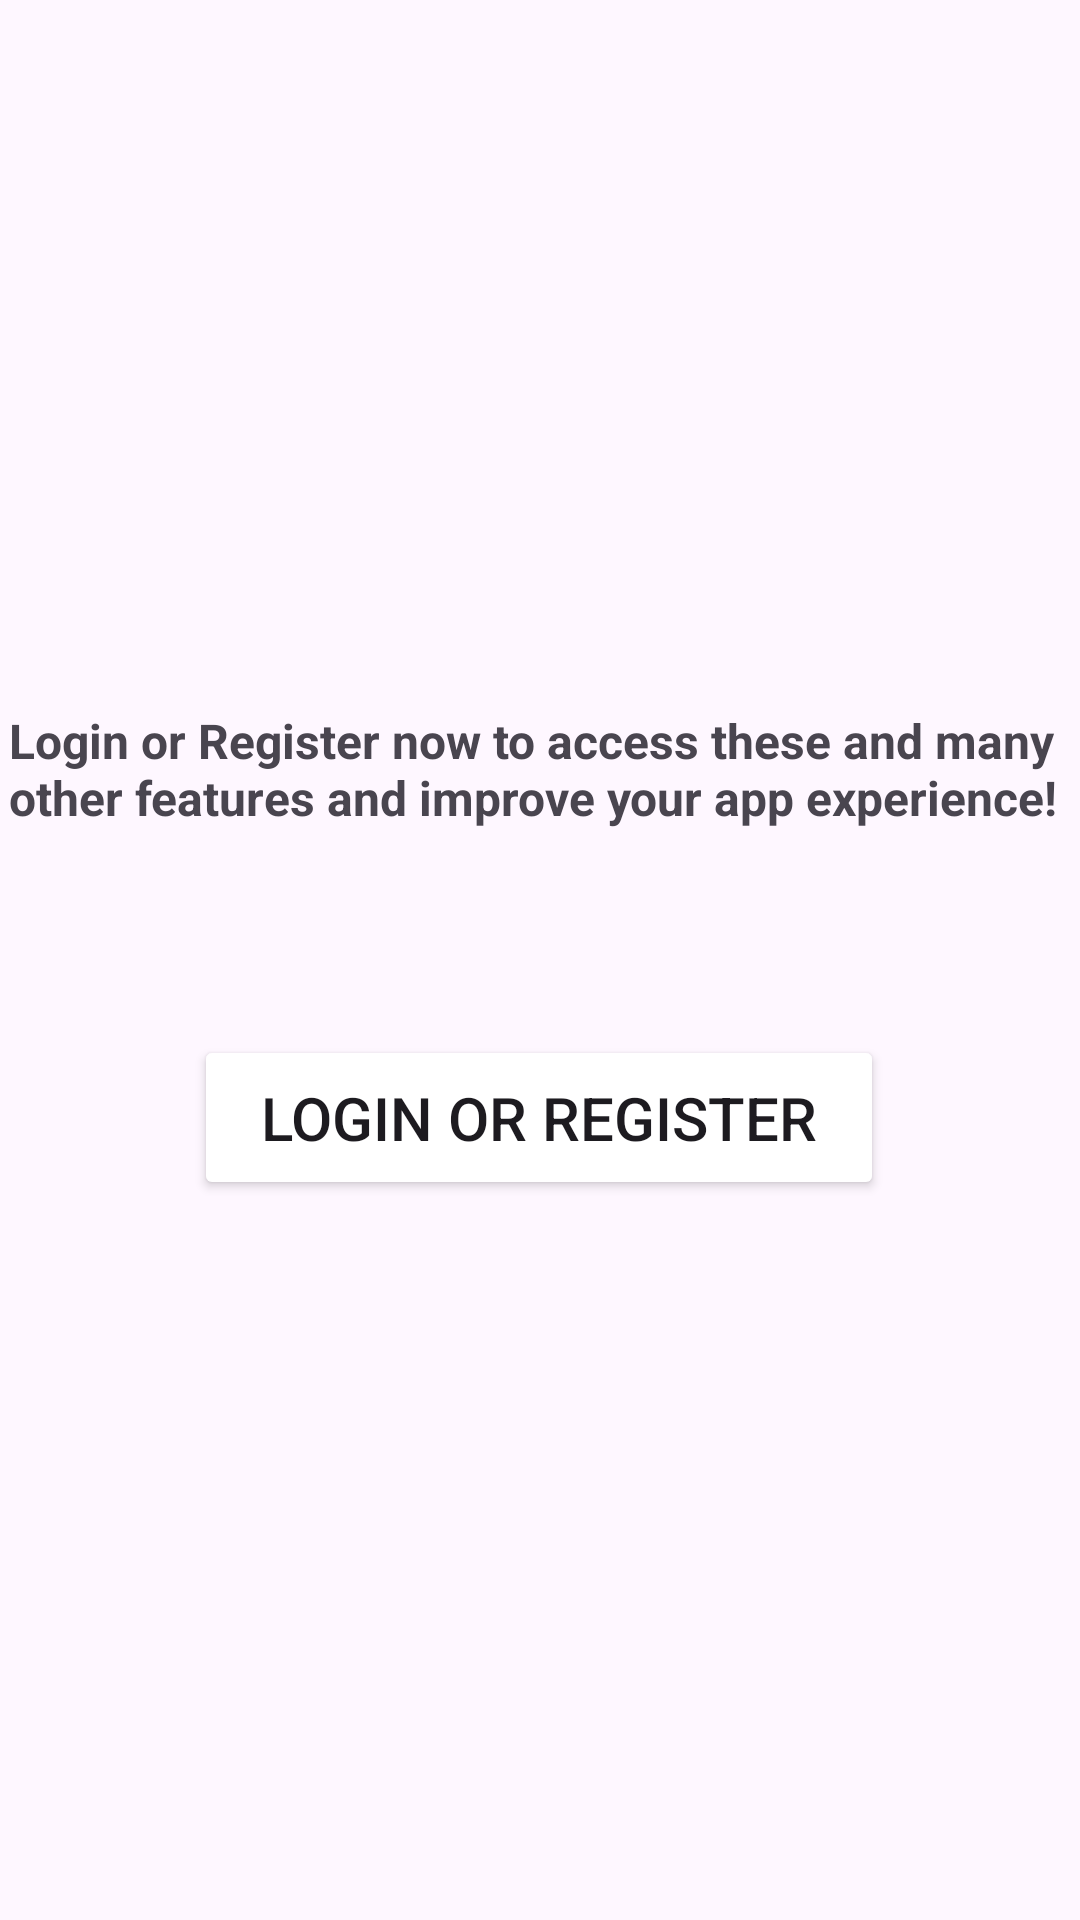

Android layout source for this screen:
<!-- AndroidManifest.xml: application theme Theme.QuickRecipesKotlin -->
<!-- res/layout/fragment_you_should_login.xml -->
<?xml version="1.0" encoding="utf-8"?>
<androidx.constraintlayout.widget.ConstraintLayout xmlns:android="http://schemas.android.com/apk/res/android"
    xmlns:app="http://schemas.android.com/apk/res-auto"
    xmlns:tools="http://schemas.android.com/tools"
    android:layout_width="match_parent"
    android:layout_height="match_parent"
    tools:context=".LoginRegister.YouShouldLoginFragment"
    android:background="@color/bej"


    >

    

    <TextView
        android:layout_width="354dp"
        android:layout_height="100dp"
        android:text="Login or Register now to access these and many other features and improve your app experience!"
        android:textSize="16dp"
        android:textStyle="bold"
        app:layout_constraintBottom_toBottomOf="parent"
        app:layout_constraintEnd_toEndOf="parent"
        app:layout_constraintHorizontal_bias="0.491"
        app:layout_constraintStart_toStartOf="parent"
        app:layout_constraintTop_toTopOf="parent"
        app:layout_constraintVertical_bias="0.437"
        android:textColor="@color/brown"/>

    <Button
        android:id="@+id/loginNowButton"
        android:layout_width="230dp"
        android:layout_height="55dp"
        android:backgroundTint="@color/orange"
        android:text="Login or Register"
        app:layout_constraintBottom_toBottomOf="parent"
        app:layout_constraintEnd_toEndOf="parent"
        app:layout_constraintHorizontal_bias="0.497"
        app:layout_constraintStart_toStartOf="parent"
        android:textSize="20dp"
        app:layout_constraintTop_toTopOf="parent"
        app:layout_constraintVertical_bias="0.59" />

</androidx.constraintlayout.widget.ConstraintLayout>
<!-- resources referenced by this layout -->
<resources>
  <style name="Theme.QuickRecipesKotlin" parent="Base.Theme.QuickRecipesKotlin" />
  <style name="Base.Theme.QuickRecipesKotlin" parent="Theme.Material3.DayNight.NoActionBar">
          
          
      </style>
</resources>
